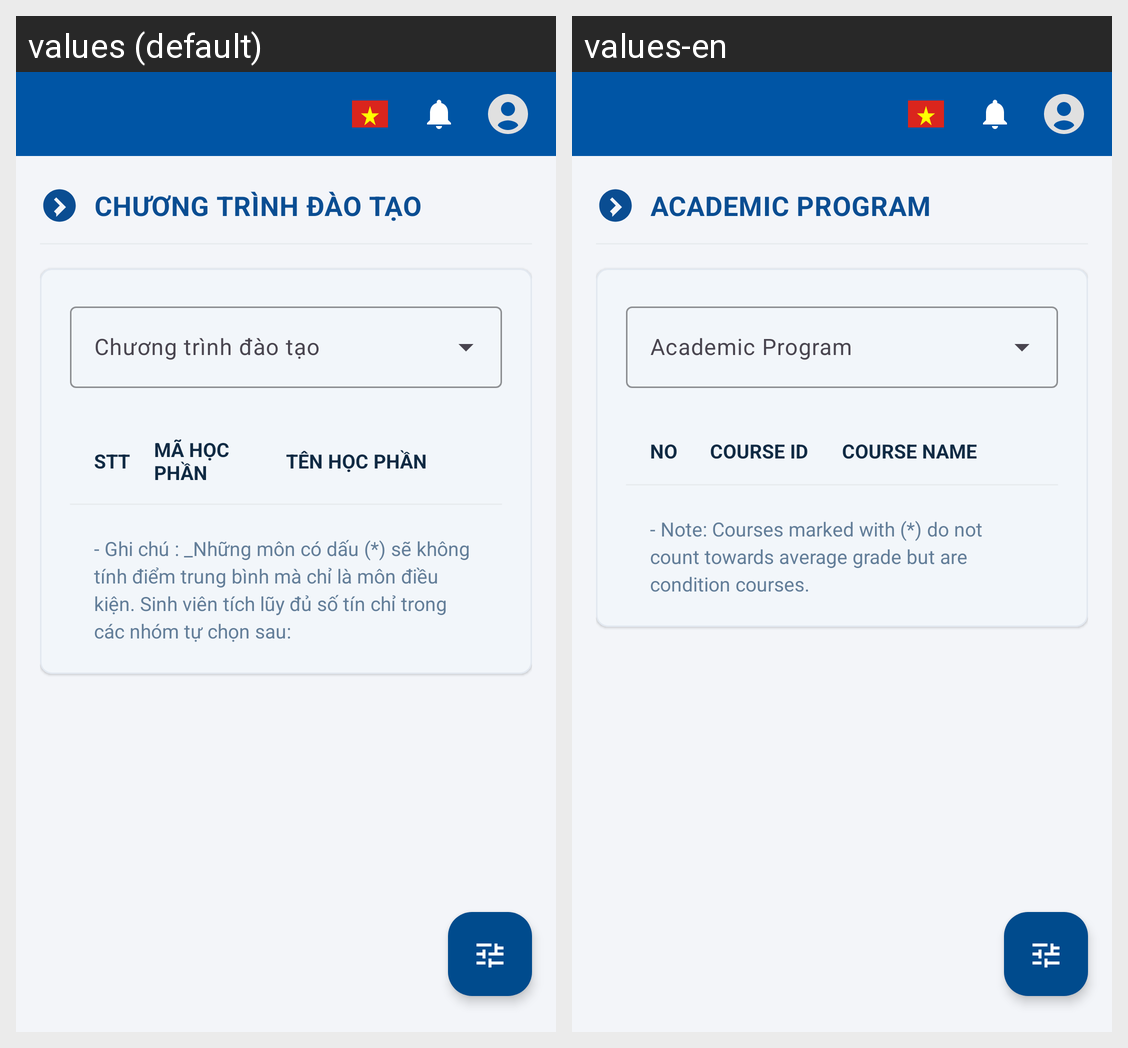

Here is an Android app screen in its default locale and in the app's own translations. Write out the translated-string differences for the strings that appear on this screen.
Android screen res/layout/activity_study_programs.xml rendered under 2 locales, left to right: values (default), values-en. Device: Nexus 5 (rendered at 1080×1920; each locale shown at half size, 540×960, under a caption strip naming it); theme Theme.MKUPortal.
Strings drawn on this screen, with the default value and each locale's value (text and hints the layout hard-codes, and strings that could not be matched under every locale, appear in the picture but are not listed):

title_study_programs
  values: CHƯƠNG TRÌNH ĐÀO TẠO
  values-en: ACADEMIC PROGRAM

label_stt
  values: STT
  values-en: NO

label_course_id
  values: MÃ HỌC PHẦN
  values-en: COURSE ID

label_course_name
  values: TÊN HỌC PHẦN
  values-en: COURSE NAME

note_curriculum
  values: - Ghi chú : _Những môn có dấu (*) sẽ không tính điểm trung bình mà chỉ là môn điều kiện. Sinh viên tích lũy đủ số tín chỉ trong các nhóm tự chọn sau:
  values-en: - Note: Courses marked with (*) do not count towards average grade but are condition courses.
